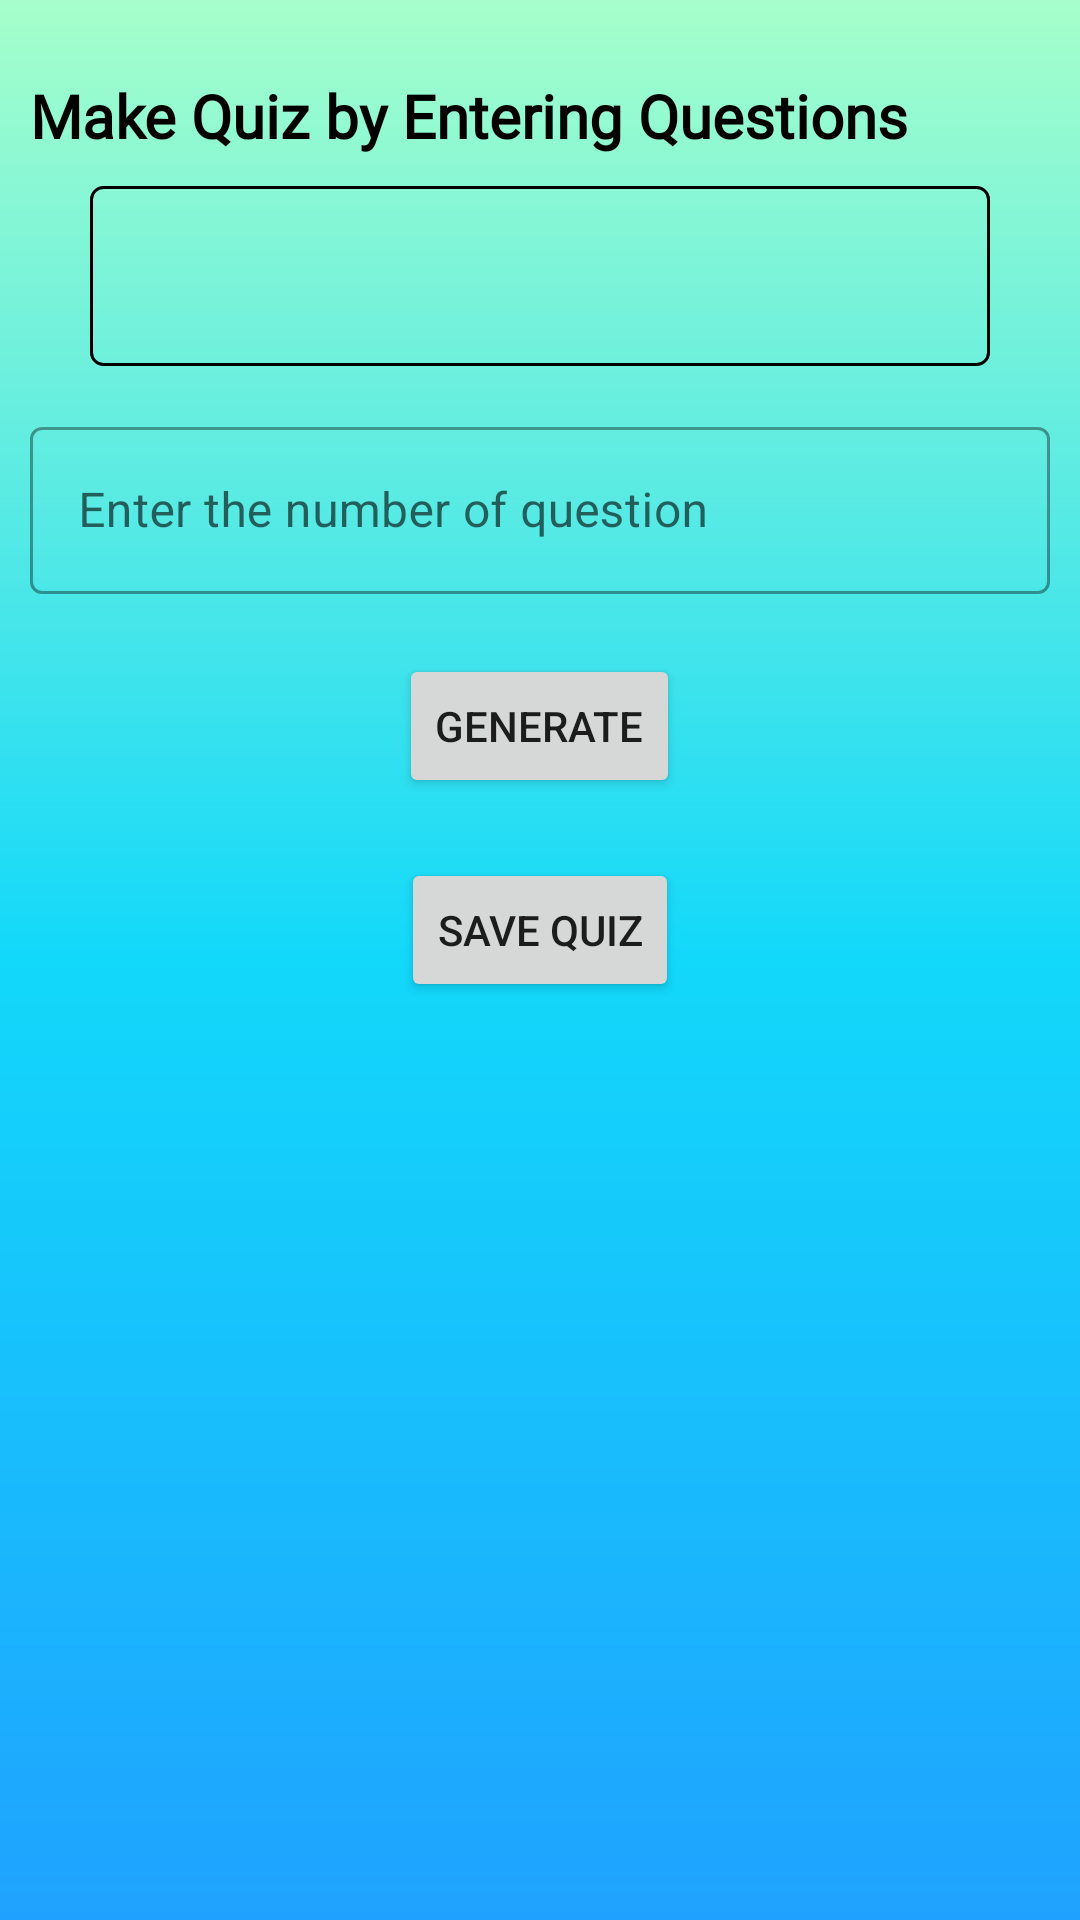

Write the Android layout XML for this screen, with the resource values it uses.
<!-- AndroidManifest.xml: application theme AppThemeNoActionBar -->
<!-- res/layout/activity_profile.xml -->
<?xml version="1.0" encoding="utf-8"?>
<LinearLayout xmlns:android="http://schemas.android.com/apk/res/android"
    xmlns:app="http://schemas.android.com/apk/res-auto"
    xmlns:tools="http://schemas.android.com/tools"
    android:layout_width="match_parent"
    android:layout_height="match_parent"
    android:orientation="vertical"
    android:background="@drawable/gradientbackground"
    tools:context=".activities.ProfileActivity">

    <LinearLayout
        android:layout_width="match_parent"
        android:layout_height="wrap_content"
        android:orientation="vertical">

        <TextView
            android:layout_width="match_parent"
            android:layout_height="wrap_content"
            android:layout_marginTop="15dp"
            android:fontFamily="@font/aleo_bold_italic"
            android:padding="10dp"
            android:text="Make Quiz by Entering Questions"
            android:textColor="@color/black"
            android:textSize="20dp"
            android:textStyle="bold" />

        <LinearLayout
            android:gravity="center_horizontal"
            android:layout_width="match_parent"
            android:layout_height="wrap_content"
            android:orientation="vertical">

            <Spinner
                android:background="@drawable/option_item_selected_bg"
                android:padding="5dp"
                android:layout_width="300dp"
                android:layout_height="60dp"
                android:id="@+id/spinner"
                android:gravity="center"/>

        </LinearLayout>


















        <com.google.android.material.textfield.TextInputLayout
            android:padding="10dp"
            android:layout_marginTop="5dp"
            android:id="@+id/textField2"
            style="@style/Widget.MaterialComponents.TextInputLayout.OutlinedBox"
            android:layout_width="match_parent"
            android:layout_height="wrap_content"
            android:inputType="number"
            android:hint="Enter the number of question">

            <com.google.android.material.textfield.TextInputEditText
                android:id="@+id/numberOfEntries"
                android:layout_width="match_parent"
                android:inputType="number"
                android:layout_height="wrap_content"/>

        </com.google.android.material.textfield.TextInputLayout>

        <Button
            android:id="@+id/generateButton"
            android:layout_marginTop="10dp"
            android:text="Generate"
            android:layout_width="wrap_content"
            android:layout_height="wrap_content"
            android:layout_gravity="center"/>
        <Button
            android:id="@+id/Save"
            android:layout_marginVertical="20dp"
            android:layout_gravity="bottom|center_horizontal"
            android:layout_width="wrap_content"
            android:layout_height="wrap_content"
            android:text="Save Quiz" />

        <ScrollView
            android:layout_width="match_parent"
            android:layout_height="wrap_content">

            <LinearLayout
                android:id="@+id/editTextContainer"
                android:layout_width="match_parent"
                android:layout_height="wrap_content"
                android:orientation="vertical"/>

        </ScrollView>

    </LinearLayout>




    </LinearLayout>
<!-- resources referenced by this layout -->
<resources>
  <!-- drawable gradientbackground (drawable) -->
  <?xml version="1.0" encoding="utf-8"?>
  <shape xmlns:android="http://schemas.android.com/apk/res/android" android:shape="rectangle" >
      <gradient
          android:startColor="#1FA2FF"
          android:centerColor="#12D8FA"
          android:endColor="#A6FFCB"
          android:angle="90"/>
      <corners
          android:radius="0dp"/>
  
  
  </shape>
  <!-- drawable option_item_selected_bg (drawable) -->
  <?xml version="1.0" encoding="utf-8"?>
  <shape xmlns:android="http://schemas.android.com/apk/res/android">
  
  
      <corners android:radius="4dp"/>
      <stroke
          android:width="1dp"
          android:color="@color/black"/>
  </shape>
  <style name="AppThemeNoActionBar" parent="Theme.MaterialComponents.Light.NoActionBar">
          
          <item name="colorPrimary">@color/purple_500</item>
          <item name="colorPrimaryDark">@color/purple_700</item>
          <item name="colorAccent">@color/teal_200</item>
          
      </style>
  <!-- not gathered from this repository: default colours our renderer supplied (Android Studio template values) -->
  <color name="purple_500">#FF6200EE</color>
  <color name="purple_700">#FF3700B3</color>
  <color name="teal_200">#FF03DAC5</color>
  <color name="black">#FF000000</color>
</resources>
